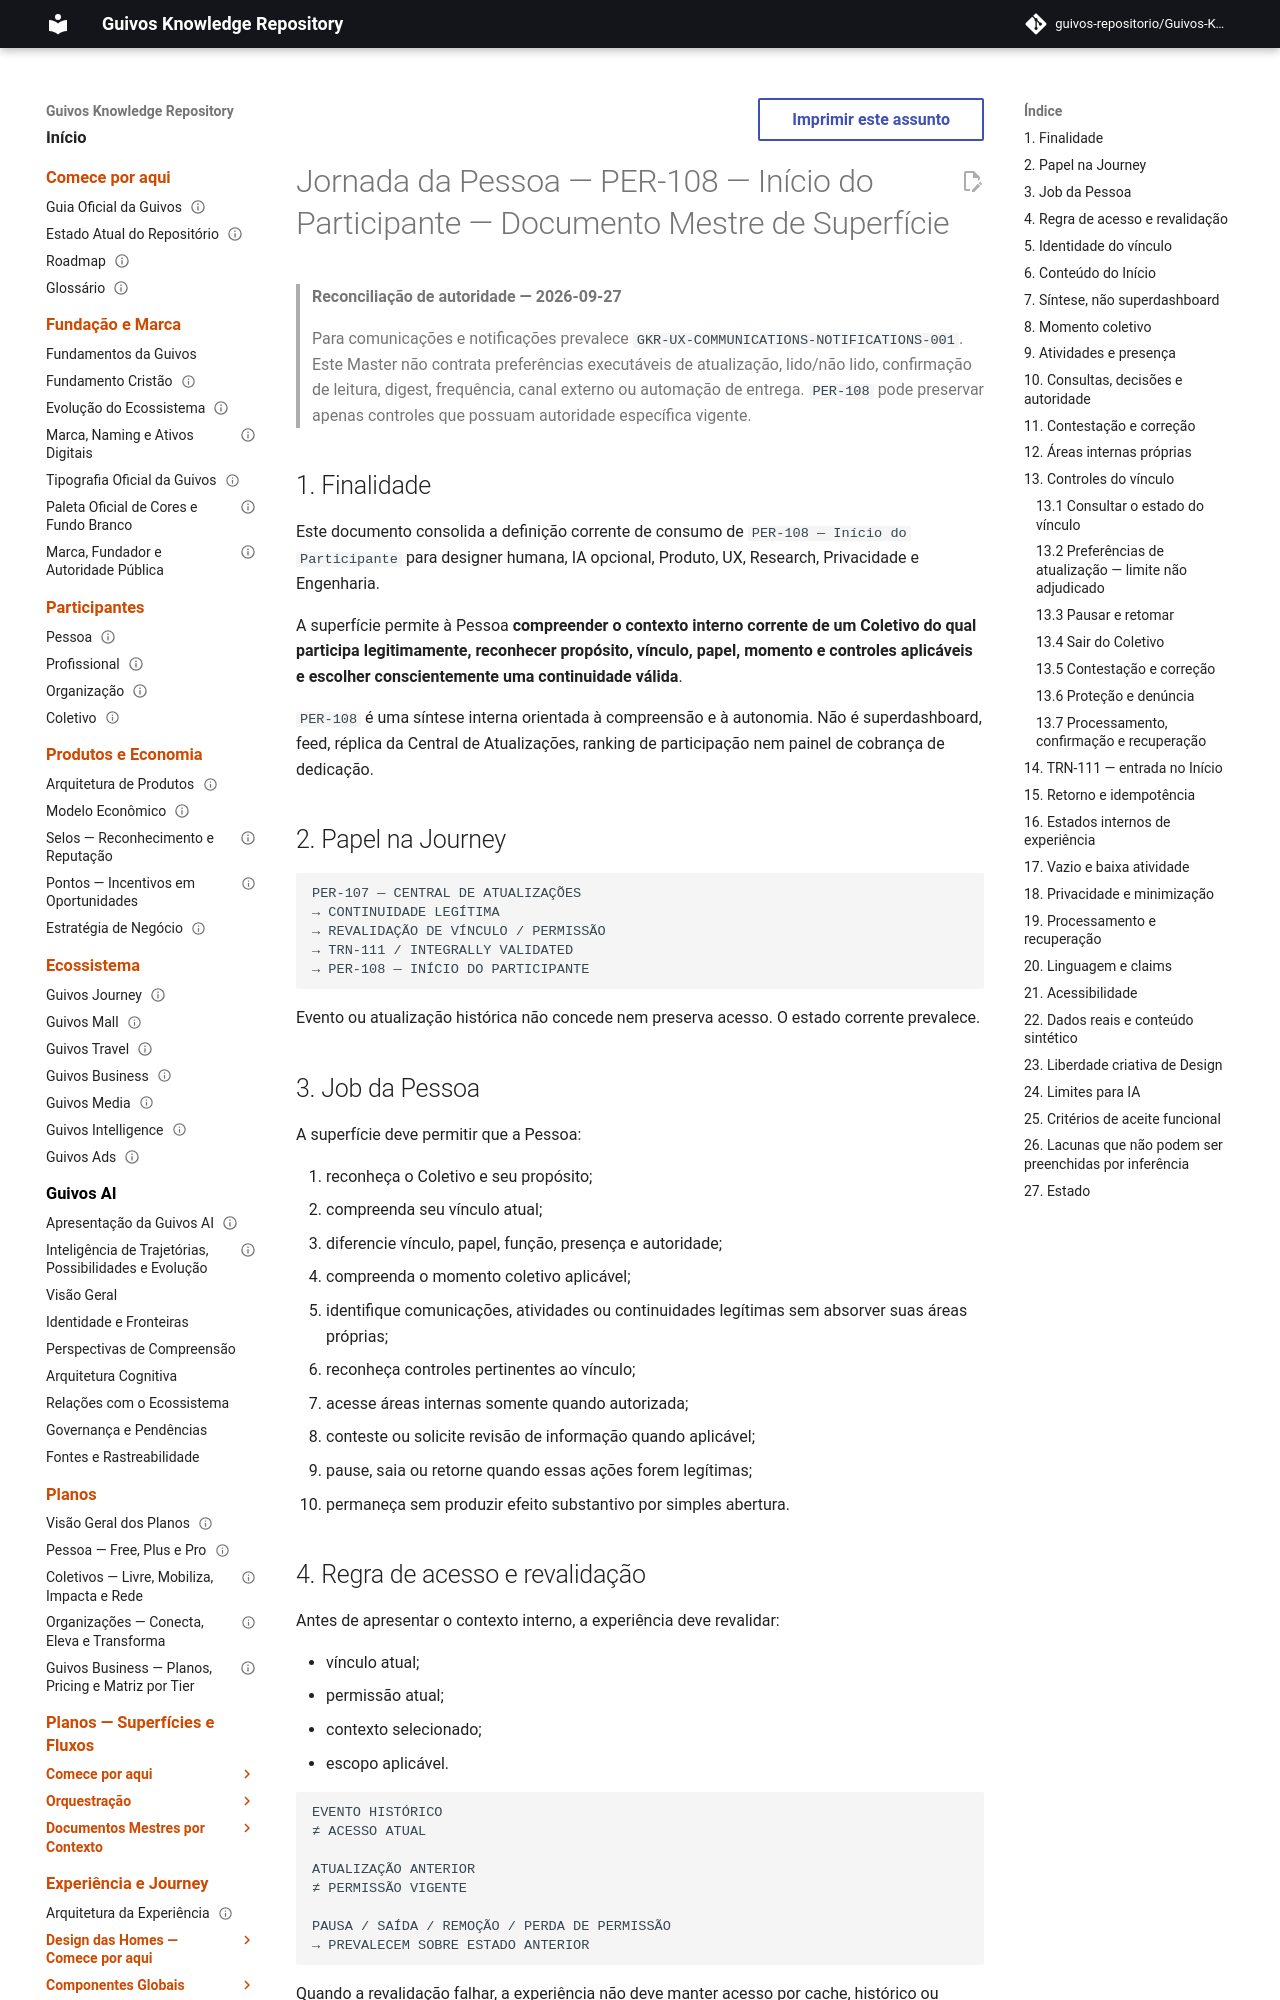

repository: guivos-repositorio/Guivos-Knowledge-Repository · page: experience-architecture/person-journey/per-108-participant-home-master/index.html · generator: mkdocs

---
id: GKR-UX-PER108-MASTER-001
title: Jornada da Pessoa — PER-108 — Início do Participante — Documento Mestre de Superfície
status: active
version: 0.2.0
owner: Arquitetura da Experiência da Guivos
last_updated: 2026-09-27
normative: false
maturity: current_surface_design_definition
depends_on:
  - UXA-056
  - UXA-058
  - UXA-096
  - GKR-UX-COMMUNICATIONS-NOTIFICATIONS-001
  - GKR-JOURNEY-SURFACE-DETAIL-PERSON-001
  - GKR-JOURNEY-TRANSITION-REGISTRY-001
related:
  - GKR-SURF-PER-107
  - GKR-SURF-PER-108
  - GKR-TRN-111
---

# Jornada da Pessoa — PER-108 — Início do Participante — Documento Mestre de Superfície

> **Reconciliação de autoridade — 2026-09-27**
>
> Para comunicações e notificações prevalece `GKR-UX-COMMUNICATIONS-NOTIFICATIONS-001`. Este Master não contrata preferências executáveis de atualização, lido/não lido, confirmação de leitura, digest, frequência, canal externo ou automação de entrega. `PER-108` pode preservar apenas controles que possuam autoridade específica vigente.

## 1. Finalidade

Este documento consolida a definição corrente de consumo de `PER-108 — Início do Participante` para designer humana, IA opcional, Produto, UX, Research, Privacidade e Engenharia.

A superfície permite à Pessoa **compreender o contexto interno corrente de um Coletivo do qual participa legitimamente, reconhecer propósito, vínculo, papel, momento e controles aplicáveis e escolher conscientemente uma continuidade válida**.

`PER-108` é uma síntese interna orientada à compreensão e à autonomia. Não é superdashboard, feed, réplica da Central de Atualizações, ranking de participação nem painel de cobrança de dedicação.

## 2. Papel na Journey

```text
PER-107 — CENTRAL DE ATUALIZAÇÕES
→ CONTINUIDADE LEGÍTIMA
→ REVALIDAÇÃO DE VÍNCULO / PERMISSÃO
→ TRN-111 / INTEGRALLY VALIDATED
→ PER-108 — INÍCIO DO PARTICIPANTE
```

Evento ou atualização histórica não concede nem preserva acesso. O estado corrente prevalece.
